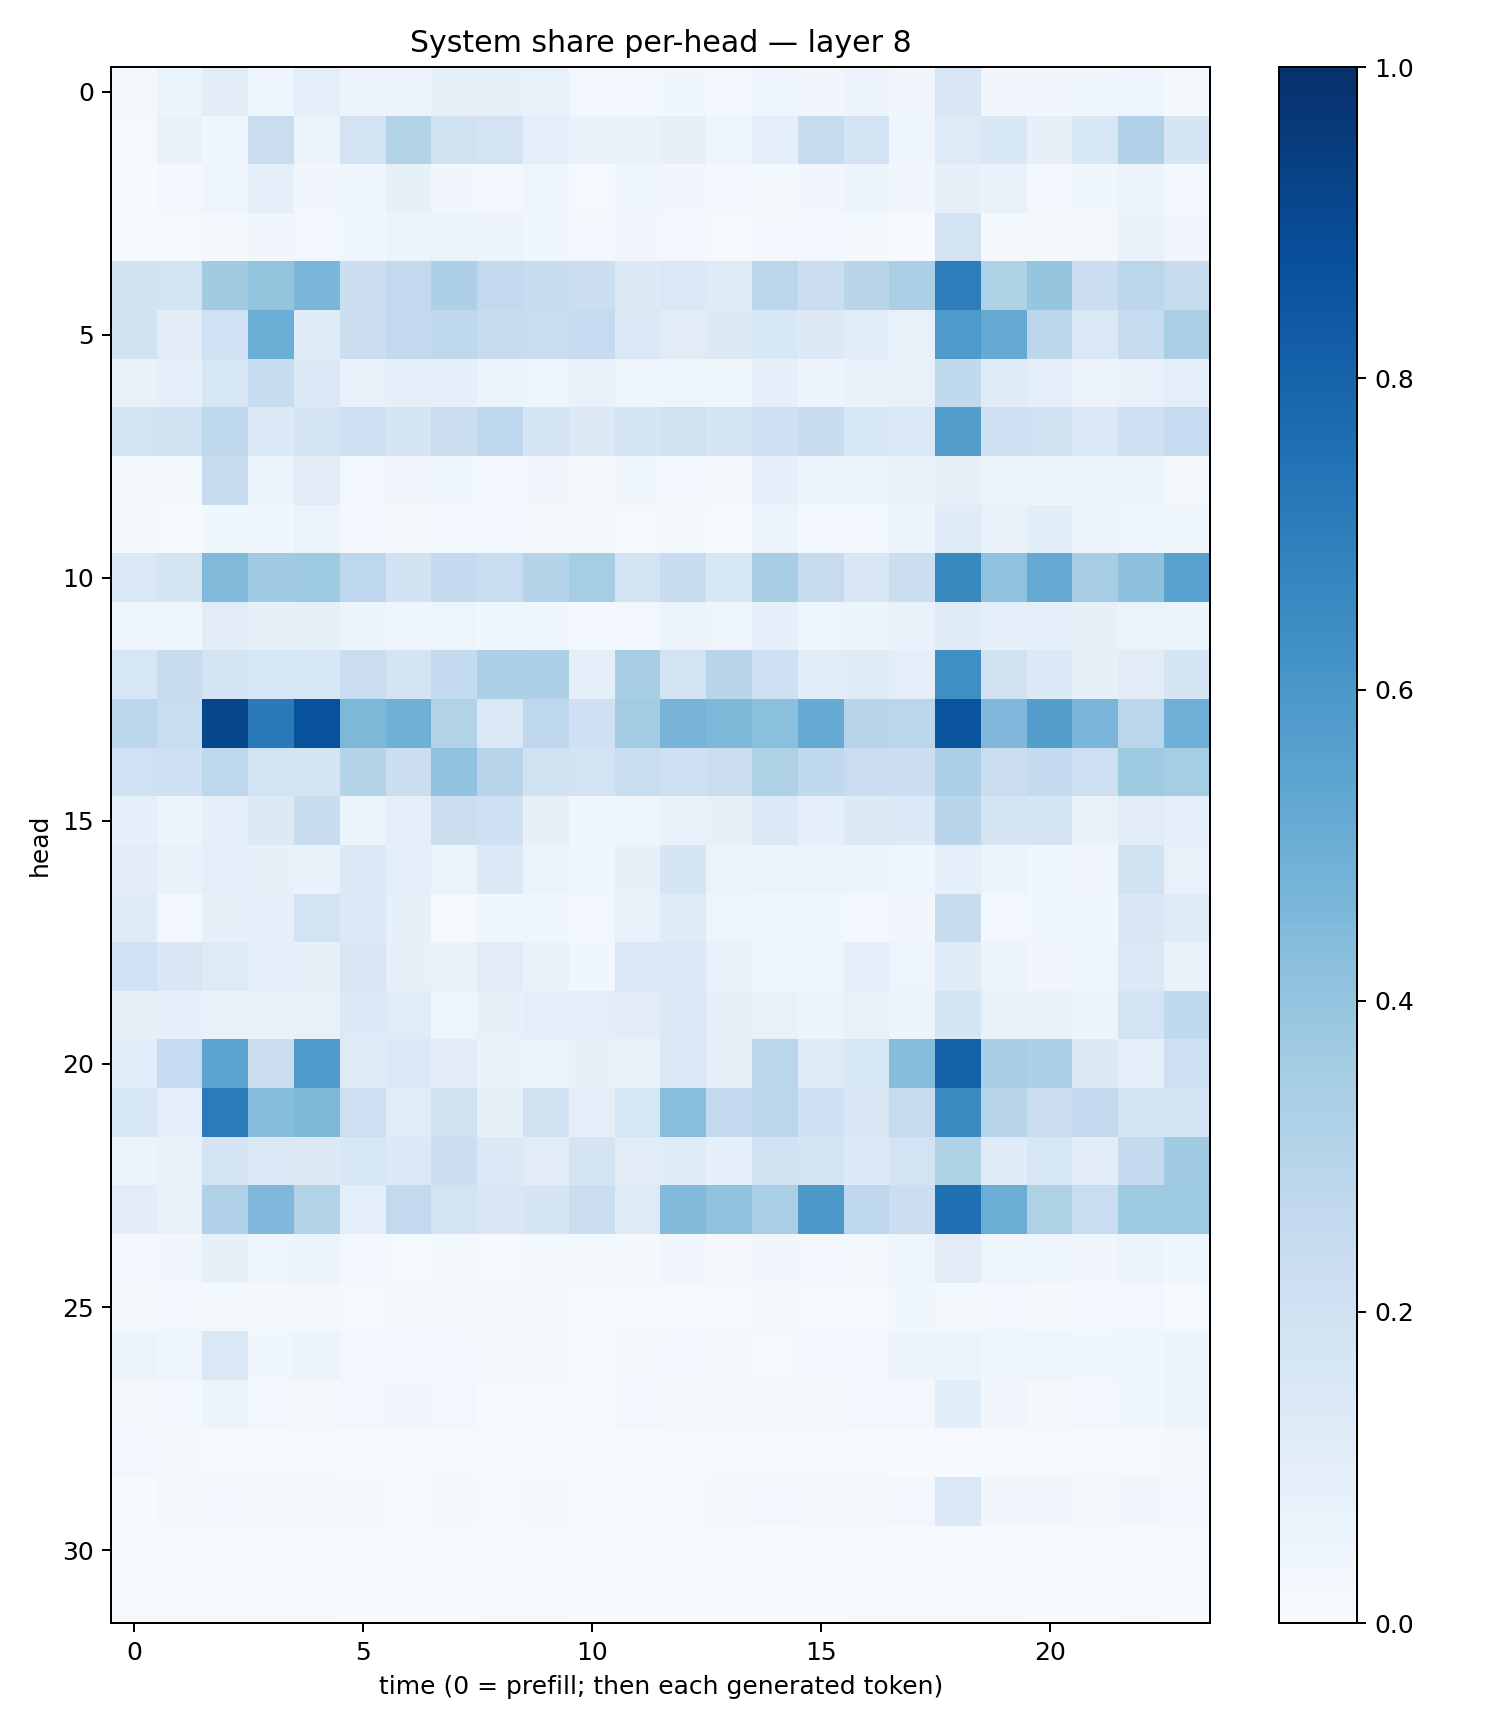

The table this chart was drawn from, first rows:
0.021673368, 0.052660037, 0.103570186, 0.040326133, 0.10053121, 0.05729126, 0.058051106, 0.078372024, 0.078746475, 0.07080003, 0.025890438, 0.030313177, 0.037081767, 0.027196778, 0.040072937, 0.0332984, 0.05697806, 0.03442979, 0.15004453, 0.032594923, 0.033370562, 0.03737064, 0.04233687, 0.01583874
0.01108, 0.0682, 0.04386, 0.229, 0.06639, 0.1811, 0.315, 0.1981, 0.181, 0.09701, 0.06953, 0.06689, 0.07881, 0.04668, 0.08738, 0.2454, 0.1807, 0.04674, 0.1213, 0.1554, 0.07846, 0.1548, 0.3186, 0.168
0.005575, 0.02576, 0.04963, 0.09333, 0.03321, 0.04014, 0.08249, 0.03487, 0.02609, 0.044, 0.01548, 0.04453, 0.03288, 0.02871, 0.01746, 0.03473, 0.05927, 0.03168, 0.07989, 0.0675, 0.02575, 0.03838, 0.05208, 0.02751
0.009442, 0.01106, 0.02272, 0.03287, 0.02367, 0.03852, 0.05359, 0.06337, 0.05602, 0.04542, 0.02787, 0.03129, 0.02356, 0.01529, 0.02377, 0.02358, 0.01994, 0.00752, 0.1875, 0.01994, 0.0174, 0.01702, 0.06698, 0.03297
0.1943, 0.1837, 0.3627, 0.3988, 0.4645, 0.2186, 0.2609, 0.3257, 0.2591, 0.2411, 0.2254, 0.1296, 0.1435, 0.1246, 0.2847, 0.2248, 0.2894, 0.3325, 0.7023, 0.3233, 0.3973, 0.2277, 0.2838, 0.2445
0.1938, 0.1098, 0.1998, 0.5034, 0.1206, 0.2196, 0.2599, 0.2714, 0.2421, 0.2321, 0.2483, 0.1478, 0.1124, 0.125, 0.1561, 0.1262, 0.1083, 0.07295, 0.5895, 0.5172, 0.2807, 0.1464, 0.2398, 0.3394
0.07096, 0.08652, 0.1636, 0.2355, 0.1393, 0.0751, 0.08694, 0.09232, 0.06049, 0.0504, 0.07486, 0.04718, 0.04763, 0.03787, 0.09076, 0.05632, 0.06989, 0.07734, 0.2642, 0.118, 0.0882, 0.05833, 0.06681, 0.09406
0.1853, 0.1942, 0.2704, 0.1336, 0.1735, 0.2126, 0.1664, 0.2192, 0.267, 0.1644, 0.1279, 0.1695, 0.1982, 0.1713, 0.2064, 0.2376, 0.1537, 0.1472, 0.5736, 0.2096, 0.197, 0.147, 0.2078, 0.2485
0.01603, 0.02213, 0.2345, 0.05988, 0.1103, 0.02748, 0.03361, 0.0382, 0.0268, 0.03377, 0.0159, 0.03683, 0.02983, 0.01851, 0.08803, 0.0531, 0.06313, 0.06741, 0.081, 0.05424, 0.052, 0.06261, 0.05816, 0.01694
0.01607, 0.01263, 0.03647, 0.03671, 0.06618, 0.02884, 0.01883, 0.02952, 0.02562, 0.02063, 0.01753, 0.009611, 0.01927, 0.01459, 0.0538, 0.02505, 0.02631, 0.06154, 0.121, 0.07296, 0.1067, 0.05609, 0.04127, 0.03868
0.1458, 0.1737, 0.4492, 0.3686, 0.3717, 0.2761, 0.1902, 0.25, 0.231, 0.2984, 0.3549, 0.1813, 0.235, 0.1527, 0.3436, 0.2435, 0.1508, 0.2212, 0.6603, 0.4085, 0.5155, 0.3496, 0.4179, 0.5537
0.04857, 0.04072, 0.1119, 0.08196, 0.08225, 0.06052, 0.04424, 0.0471, 0.03857, 0.04043, 0.02721, 0.02424, 0.05647, 0.04818, 0.09281, 0.04911, 0.05168, 0.06884, 0.1196, 0.09298, 0.09093, 0.08345, 0.06379, 0.06589
0.1598, 0.2382, 0.1743, 0.1631, 0.1611, 0.2271, 0.1719, 0.2545, 0.3258, 0.3261, 0.08656, 0.3461, 0.1808, 0.2926, 0.2062, 0.1157, 0.121, 0.09823, 0.6342, 0.1889, 0.1329, 0.0831, 0.1095, 0.1711
0.2784, 0.231, 0.913, 0.7128, 0.8696, 0.4559, 0.4913, 0.3152, 0.1442, 0.2756, 0.2032, 0.3571, 0.4722, 0.454, 0.4191, 0.5102, 0.296, 0.2855, 0.8581, 0.4508, 0.5697, 0.4643, 0.287, 0.4952
0.2003, 0.21, 0.2746, 0.1841, 0.178, 0.3038, 0.2199, 0.4045, 0.2961, 0.1901, 0.1844, 0.2332, 0.2088, 0.2198, 0.324, 0.2625, 0.2281, 0.2183, 0.3298, 0.2198, 0.2552, 0.2133, 0.3726, 0.3521
0.08898, 0.06048, 0.08925, 0.1281, 0.2365, 0.06015, 0.0945, 0.2205, 0.2085, 0.08088, 0.04648, 0.04349, 0.06716, 0.08177, 0.1403, 0.08703, 0.1307, 0.1353, 0.2891, 0.1731, 0.1676, 0.07315, 0.1094, 0.08811
0.1105, 0.07678, 0.1014, 0.08485, 0.06703, 0.1356, 0.0932, 0.06601, 0.1372, 0.06351, 0.04159, 0.07867, 0.1697, 0.06597, 0.05487, 0.05473, 0.05642, 0.04659, 0.08937, 0.06216, 0.03719, 0.03328, 0.1944, 0.07086
0.1202, 0.02617, 0.08138, 0.08971, 0.1836, 0.1392, 0.08279, 0.01493, 0.03889, 0.04198, 0.0243, 0.0757, 0.1197, 0.0484, 0.03664, 0.03819, 0.03028, 0.03228, 0.2444, 0.02983, 0.03528, 0.03747, 0.1519, 0.1246
0.1999, 0.1518, 0.1238, 0.09475, 0.08396, 0.1518, 0.0797, 0.06699, 0.1102, 0.06822, 0.03891, 0.1457, 0.1375, 0.07354, 0.04306, 0.04303, 0.08757, 0.04935, 0.1179, 0.05823, 0.03236, 0.03923, 0.1389, 0.06692
0.07894, 0.08782, 0.0722, 0.07591, 0.07732, 0.1365, 0.1135, 0.04894, 0.0835, 0.09845, 0.09779, 0.1125, 0.1484, 0.08092, 0.07329, 0.0585, 0.07049, 0.05419, 0.1666, 0.07386, 0.0732, 0.06187, 0.1832, 0.2637
0.1068, 0.2485, 0.5442, 0.2201, 0.5863, 0.122, 0.1427, 0.1096, 0.0678, 0.06574, 0.08428, 0.07003, 0.1429, 0.08112, 0.2889, 0.1236, 0.1582, 0.4318, 0.8087, 0.3451, 0.3357, 0.1289, 0.08674, 0.2132
0.1542, 0.09566, 0.708, 0.4322, 0.4563, 0.213, 0.1166, 0.1925, 0.08227, 0.1878, 0.09645, 0.1586, 0.4287, 0.2611, 0.2865, 0.2108, 0.1501, 0.2451, 0.6496, 0.2941, 0.2214, 0.25, 0.1749, 0.1757
0.05292, 0.0757, 0.1753, 0.1439, 0.1267, 0.1603, 0.1397, 0.22, 0.1341, 0.1132, 0.1758, 0.111, 0.1179, 0.09236, 0.1889, 0.1732, 0.1343, 0.181, 0.3227, 0.1206, 0.159, 0.104, 0.2518, 0.3636
0.1129, 0.076, 0.317, 0.4495, 0.3109, 0.09872, 0.2595, 0.181, 0.1517, 0.1712, 0.2226, 0.1233, 0.4451, 0.4035, 0.3363, 0.5959, 0.2743, 0.225, 0.7535, 0.5033, 0.3222, 0.2338, 0.3737, 0.3744
0.02521, 0.03499, 0.0843, 0.04727, 0.0649, 0.02774, 0.01201, 0.01823, 0.01547, 0.01668, 0.0159, 0.01671, 0.03429, 0.0187, 0.03432, 0.02685, 0.02069, 0.04191, 0.1107, 0.0499, 0.0499, 0.0348, 0.05844, 0.04224
0.01795, 0.02409, 0.01881, 0.01916, 0.02119, 0.01462, 0.02046, 0.02201, 0.02058, 0.01765, 0.01155, 0.009118, 0.01104, 0.01453, 0.02045, 0.01337, 0.01506, 0.03519, 0.02332, 0.02471, 0.0209, 0.02773, 0.03092, 0.01558
0.05984, 0.04545, 0.1435, 0.03588, 0.05244, 0.02825, 0.02548, 0.02928, 0.01999, 0.02031, 0.01192, 0.01852, 0.02545, 0.02302, 0.01412, 0.0246, 0.03028, 0.0569, 0.05706, 0.04364, 0.05052, 0.03737, 0.04034, 0.06043
0.02281, 0.02367, 0.0612, 0.02523, 0.01866, 0.03104, 0.0342, 0.02681, 0.009264, 0.01496, 0.01544, 0.02871, 0.01631, 0.02314, 0.01621, 0.02205, 0.0291, 0.02804, 0.1061, 0.03407, 0.02115, 0.02629, 0.03877, 0.05348
0.03097, 0.01617, 0.01124, 0.008591, 0.01431, 0.007496, 0.008632, 0.01075, 0.006706, 0.006994, 0.005141, 0.006178, 0.0107, 0.009844, 0.01466, 0.01179, 0.01442, 0.007004, 0.008952, 0.009907, 0.01228, 0.01019, 0.01431, 0.01571
0.006654, 0.01988, 0.03025, 0.02219, 0.02185, 0.01592, 0.01522, 0.01689, 0.01231, 0.01932, 0.009009, 0.0124, 0.01147, 0.01732, 0.02361, 0.01842, 0.01654, 0.0239, 0.1419, 0.03169, 0.03445, 0.01987, 0.03147, 0.02802
0.009738, 0.00598, 0.01022, 0.008712, 0.006647, 0.006891, 0.004367, 0.004504, 0.005093, 0.007281, 0.003629, 0.005415, 0.00538, 0.006404, 0.005563, 0.006589, 0.007333, 0.006712, 0.01515, 0.01054, 0.008789, 0.006778, 0.00976, 0.00984
0.008942, 0.008613, 0.01275, 0.01125, 0.00898, 0.005016, 0.006316, 0.00654, 0.01029, 0.01553, 0.00201, 0.004689, 0.005584, 0.00474, 0.006629, 0.005461, 0.009625, 0.008443, 0.01285, 0.007954, 0.007363, 0.004877, 0.0119, 0.006949
